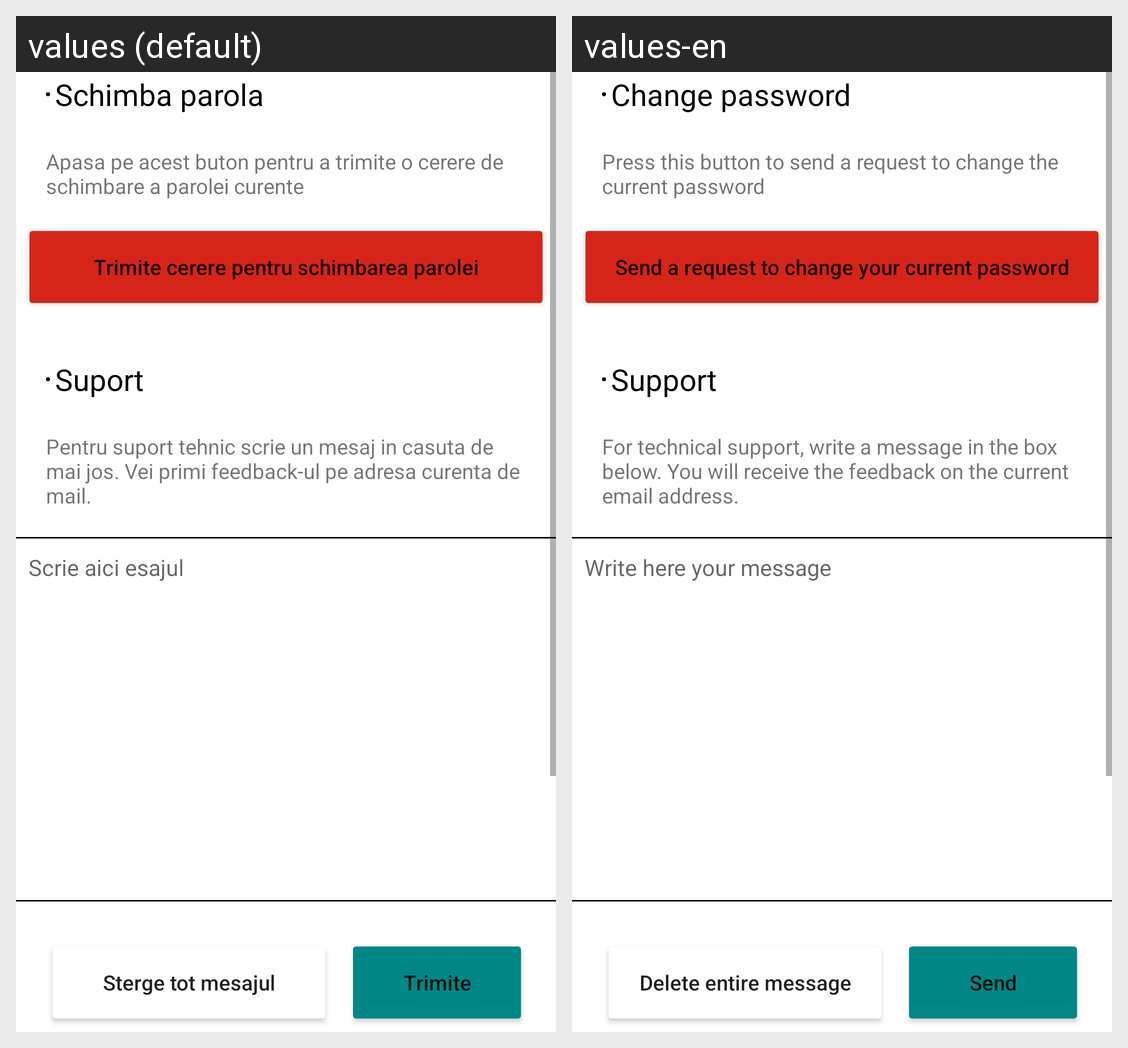

This grid shows one Android layout under two languages. Give, for every string resource on the screen, its name, the default text and each shown locale's text.
Android screen res/layout/fragment_settings.xml rendered under 2 locales, left to right: values (default), values-en. Device: Nexus 5 (rendered at 1080×1920; each locale shown at half size, 540×960, under a caption strip naming it); theme Theme.Mconomy.
Strings drawn on this screen, with the default value and each locale's value (text and hints the layout hard-codes, and strings that could not be matched under every locale, appear in the picture but are not listed):

schimba_parola
  values: Schimba parola
  values-en: Change password

apasa_pe_acest_buton_pentru_a_trimite_o_cerere_de_schimbare_a_parolei_curente.
  values: Apasa pe acest buton pentru a trimite o cerere de schimbare a parolei curente
  values-en: Press this button to send a request to change the current password

trimite_cerere_pentru_schimbarea_parolei
  values: Trimite cerere pentru schimbarea parolei
  values-en: Send a request to change your current password

suport
  values: Suport
  values-en: Support

pentru_suport_tehnic_scrie_un_mesaj_in_casuta_de_mai_jos_vei_primi_feedback_ul_pe_adresa_curenta_de_mail
  values: Pentru suport tehnic scrie un mesaj in casuta de mai jos. Vei primi feedback-ul pe adresa curenta de mail.
  values-en: For technical support, write a message in the box below. You will receive the feedback on the current email address.

scrie_aici_mesajul
  values: Scrie aici esajul
  values-en: Write here your message

trimite
  values: Trimite
  values-en: Send

sterge_tot_mesajul
  values: Sterge tot mesajul
  values-en: Delete entire message
